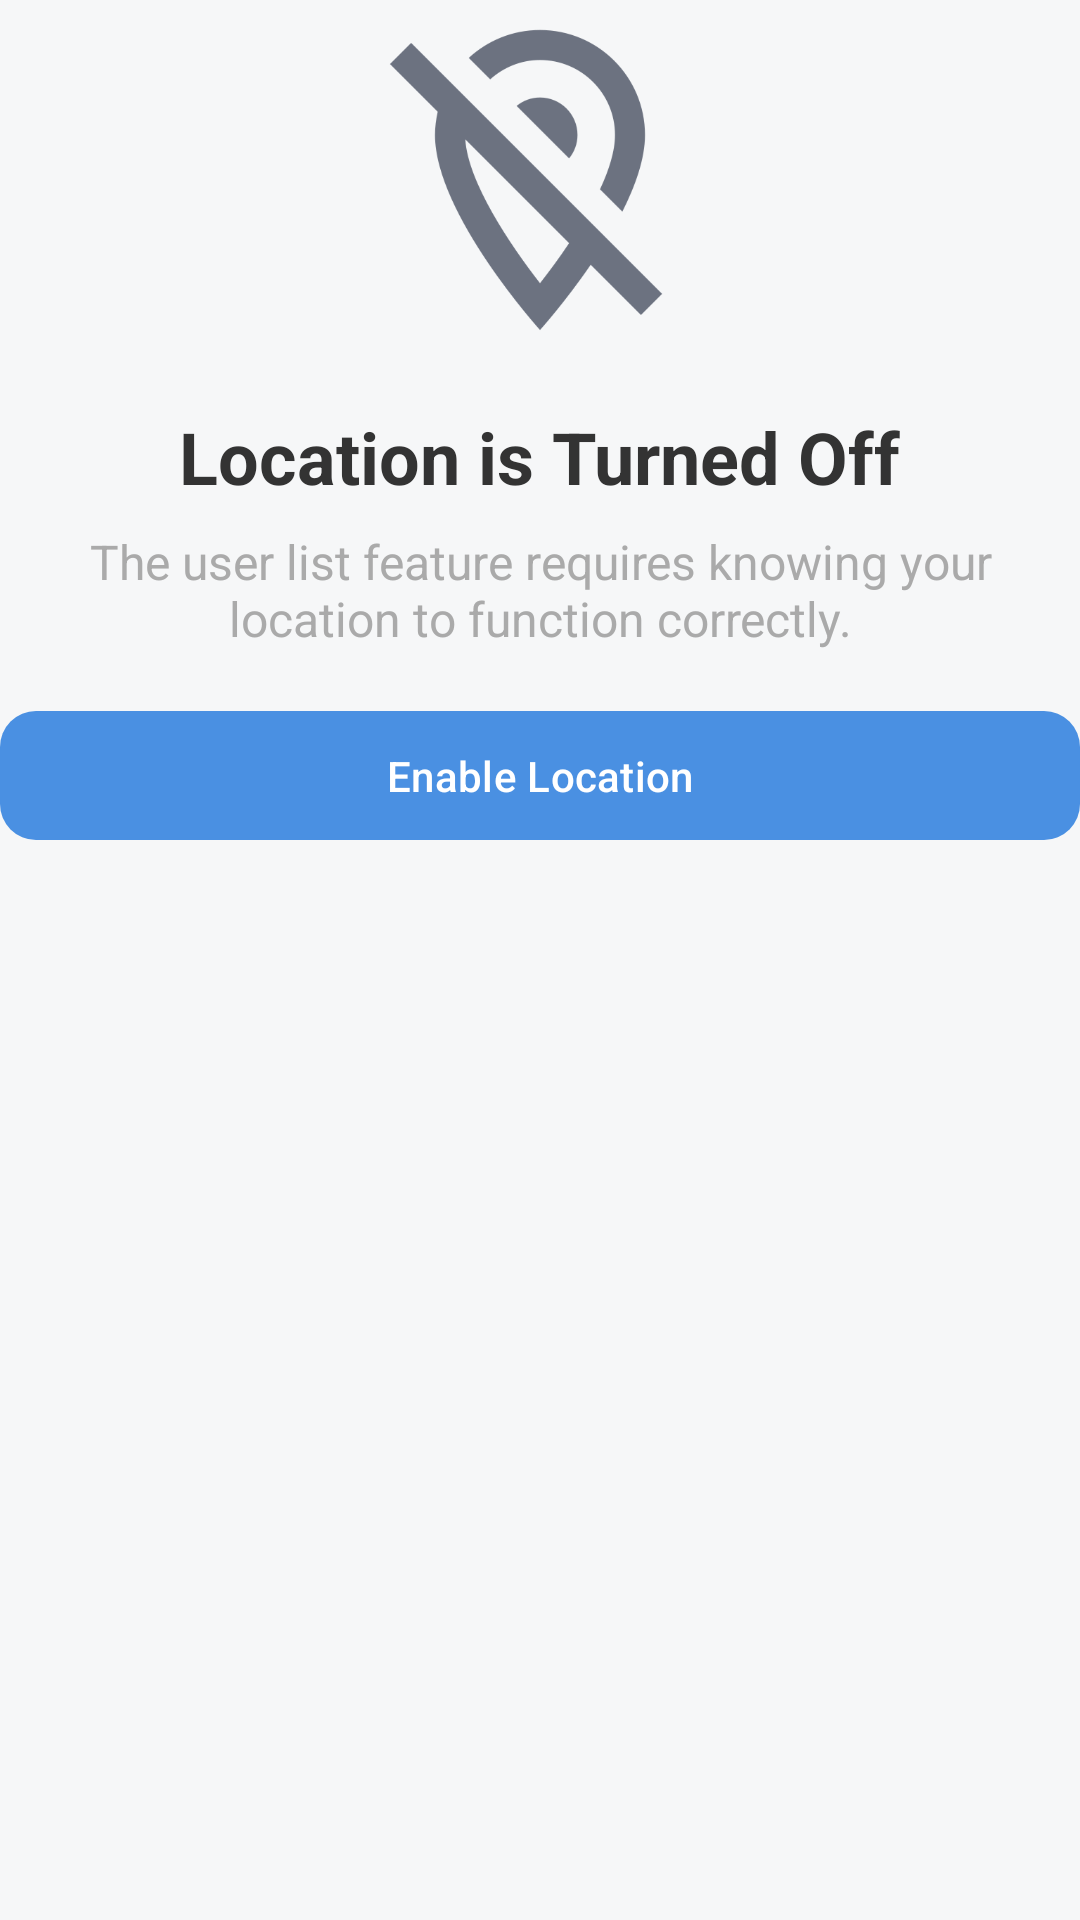

Produce the Android XML layout that renders to this screen, including the resource entries it uses.
<!-- AndroidManifest.xml: application theme Theme.MOBVZadanie -->
<!-- res/layout/location_warning.xml -->
<androidx.constraintlayout.widget.ConstraintLayout
    android:id="@+id/warning_container"
    android:layout_width="match_parent"
    android:layout_height="match_parent"
    xmlns:app="http://schemas.android.com/apk/res-auto"
    xmlns:android="http://schemas.android.com/apk/res/android">

    
    <ImageView
        android:id="@+id/location_icon"
        android:layout_width="120dp"
        android:layout_height="120dp"
        android:src="@drawable/location_off"
        app:tint="@color/light_grey"
        android:contentDescription="Icon"
        app:layout_constraintTop_toTopOf="parent"
        app:layout_constraintStart_toStartOf="parent"
        app:layout_constraintEnd_toEndOf="parent" />

    
    <TextView
        android:id="@+id/warning_text"
        style="@style/heading2"
        android:text="Location is Turned Off"
        android:layout_marginTop="16dp"
        app:layout_constraintTop_toBottomOf="@id/location_icon"
        app:layout_constraintStart_toStartOf="parent"
        app:layout_constraintEnd_toEndOf="parent" />

    
    <TextView
        android:id="@+id/description_text"
        style="@style/description1"
        android:gravity="center"
        android:text="The user list feature requires knowing your location to function correctly."
        android:layout_marginTop="8dp"
        app:layout_constraintTop_toBottomOf="@id/warning_text"
        app:layout_constraintStart_toStartOf="parent"
        app:layout_constraintEnd_toEndOf="parent" />

    
    <com.google.android.material.button.MaterialButton
        android:id="@+id/enableLocationButton"
        style="@style/primaryBtn"
        android:layout_width="0dp"
        android:layout_height="wrap_content"
        android:layout_marginTop="16dp"
        android:text="Enable Location"
        app:layout_constraintTop_toBottomOf="@id/description_text"
        app:layout_constraintStart_toStartOf="parent"
        app:layout_constraintEnd_toEndOf="parent" />

</androidx.constraintlayout.widget.ConstraintLayout>
<!-- resources referenced by this layout -->
<resources>
  <color name="light_grey">#6C7280</color>
  <!-- drawable location_off: png bitmap (drawable, 11452 bytes) -->
  <style name="description1">
          <item name="android:layout_width">wrap_content</item>
          <item name="android:layout_height">wrap_content</item>
          <item name="android:textColor">@android:color/darker_gray</item>
          <item name="android:textSize">16sp</item>
      </style>
  <style name="heading2" parent="heading1">
          <item name="android:textStyle">bold</item>
          <item name="android:textSize">24sp</item>
      </style>
  <style name="primaryBtn">
          <item name="android:layout_width">0dp</item>
          <item name="android:padding">12dp</item>
          <item name="android:textAllCaps">false</item>
          <item name="android:textColor">@color/white</item>
          <item name="backgroundTint">@color/blue</item>
          <item name="cornerRadius">12dp</item>
      </style>
  <style name="Theme.MOBVZadanie" parent="Base.Theme.MOBVZadanie" />
  <style name="heading1">
          <item name="android:layout_width">wrap_content</item>
          <item name="android:layout_height">wrap_content</item>
          <item name="android:textStyle">bold</item>
          <item name="android:textSize">32sp</item>
          <item name="android:textColor">@color/grey</item>
      </style>
  <color name="white">#FFFFFFFF</color>
  <color name="blue">#4A90E2</color>
  <style name="Base.Theme.MOBVZadanie" parent="Theme.Material3.DayNight.NoActionBar">
          <item name="android:windowBackground">@color/background</item>
          <item name="textInputStyle">@style/TextFieldCustom</item>
      </style>
  <color name="grey">#333333</color>
  <color name="background">#F6F7F8</color>
  <style name="TextFieldCustom" parent="Widget.Material3.TextInputLayout.OutlinedBox">
          <item name="boxStrokeColor">@color/blue</item>
          <item name="hintTextColor">@color/blue</item>
      </style>
</resources>
